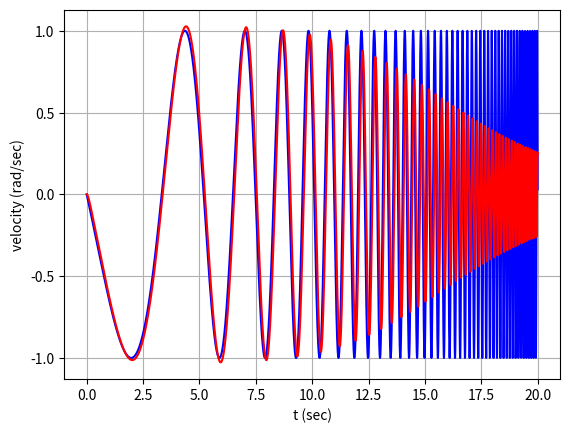

This chart was generated by the following Python code: (Note: this script raises an exception after producing the figure.)
import numpy as np
import scipy.signal

def create_lpi_ss_model(model_param):
    """
    Creates a state space model LPI yaw dynamics model 
    """
    I  = model_param['inertia']
    d  = model_param['damping']
    gp = model_param['pro_gain']
    gi = model_param['int_gain']
    b  = model_param['int_leak']
    A = np.array([[-(d + gp)/I, gi/I], [-1.0, -b]])
    B = np.array([[gp/I], [1.0]])
    C = np.array([[1.0, 0.0]])
    D = np.array([[0.0]])
    sys = scipy.signal.StateSpace(A,B,C,D)
    return sys


def lpi_yaw_model(t_start, t_final, num_pts, model_param, input_param):
    """
    Simulate LPI yaw dynamics model for fly yaw dynamics.  

    Arguments:
      t_start = simulation start time 
      t_final = simulation stop  time 
      num_pts = number of time steps
      model_param = dictionary of model params
      input_param = dictionary of input signal params

    Return:
      t             = array of simulation time points
      input_signal  = array of input signal values
      output_signal = array of output signal values 
      state_signal  = array of state values

    """
    t = np.linspace(t_start, t_final, num_pts)
    sys = create_lpi_ss_model(model_param)

    # Create input signal
    if input_param['type'] == 'chirp':
        method = input_param['method']
        phi = np.rad2deg(np.pi/2.0)
        f0 = input_param['min_freq']
        f1 = input_param['max_freq']
        t1 = t[-1]
        input_signal = scipy.signal.chirp(t, f0, t1, f1, method=method, phi=phi)
    elif input_param['type'] == 'step':
        u0 = input_param['begin_value']
        u1 = input_param['final_value']
        t_step = input_param['t_step']
        input_signal = np.zeros(t.shape,dtype=np.float)
        input_signal[t <= t_step] = input_param['value_start']
        input_signal[t <  t_step] = input_param['value_final'] 
    else:
        raise ValueError('unknown input signal type {}'.format(input_param['type']))

    # Add simulated noise to input
    if model_param['noise'] is not None:
        input_signal_w_noise = input_signal + model_param['noise']*np.random.randn(input_signal.shape[0])

    # Simulate system
    _, output_signal, state_signal = scipy.signal.lsim(sys, input_signal_w_noise, t)

    return t, input_signal, output_signal, state_signal
    


# -----------------------------------------------------------------------------
if __name__ == '__main__':

    import matplotlib.pyplot as plt

    t0 = 0.0
    t1 = 20.0
    num_pts = 10000

    model_param = {
            'inertia'  : 3.0,
            'damping'  : 1.0,
            'pro_gain' : 50.0,
            'int_gain' : 50.0,
            'int_leak' : 0.0, 
            'noise'    : 0.0,
            }

    input_param_chrip = {
            'type'     : 'chirp',
            'method'   : 'logarithmic',
            'min_freq' : 0.1, 
            'max_freq' : 10.0,
            }

    input_param_step = {
            'type'        : 'step',
            'value_start' :  0.0, 
            'value_final' :  1.0,
            't_step'      :  10.0,  
            }

    t, input_sig, output_sig, state = lpi_yaw_model(t0, t1, num_pts, model_param, input_param_chrip)

    fig, ax = plt.subplots(1,1)
    h_input, = ax.plot(t,input_sig,'b')
    h_output, = ax.plot(t, output_sig ,'r')
    ax.set_xlabel('t (sec)')
    ax.set_ylabel('velocity (rad/sec)')
    ax.grid(True)
    plt.figlegend((h_input, h_output), ('input', 'output'), 'upper right')
    plt.show()




            


